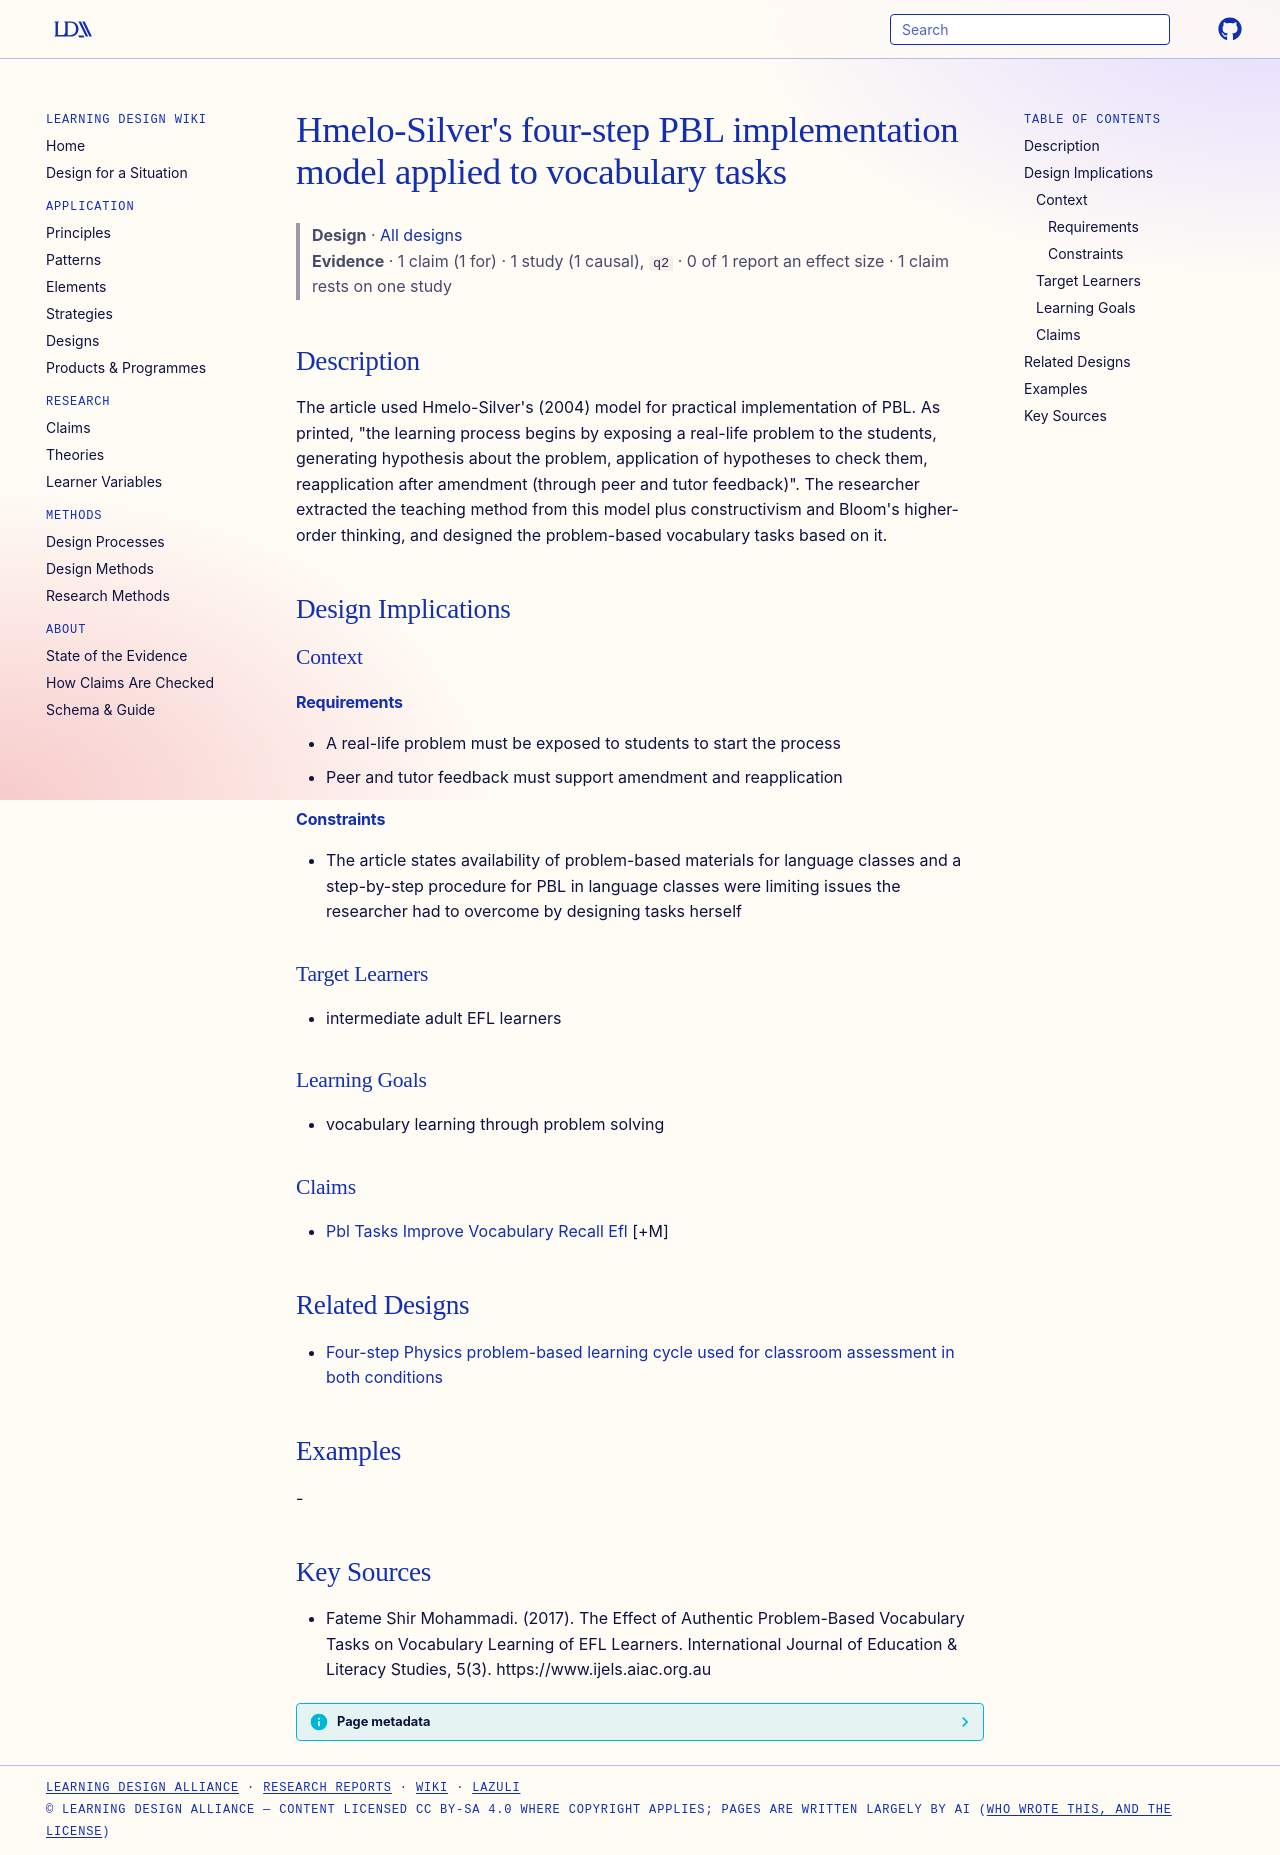

repository: Learning-Design-Alliance/learning-wiki · page: designs/hmelo-silver-pbl-implementation-model-vocabulary/index.html · generator: mkdocs

---
type: design
id: hmelo-silver-pbl-implementation-model-vocabulary
title: "Hmelo-Silver's four-step PBL implementation model applied to vocabulary tasks"
description: "The article used Hmelo-Silver's (2004) model for practical implementation of PBL."
status: review
generated:
  by: "process:settle-candidates"
  at: 2026-11-01
sources:
  - id: fateme-shir-mohammadi-2017
    resource: "https://www.ijels.aiac.org.au"
    title: "Fateme Shir Mohammadi. (2017). The Effect of Authentic Problem-Based Vocabulary Tasks on Vocabulary Learning of EFL Learners. International Journal of Education & Literacy Studies, 5(3). https://www.ijels.aiac.org.au"
    author: Fateme Shir Mohammadi
---

# Hmelo-Silver's four-step PBL implementation model applied to vocabulary tasks

> **Design** · [All designs](index.md)
> **Evidence** · 1 claim (1 for) · 1 study (1 causal), `q2` · 0 of 1 report an effect size · 1 claim rests on one study

## Description
The article used Hmelo-Silver's (2004) model for practical implementation of PBL. As printed, "the learning process begins by exposing a real-life problem to the students, generating hypothesis about the problem, application of hypotheses to check them, reapplication after amendment (through peer and tutor feedback)". The researcher extracted the teaching method from this model plus constructivism and Bloom's higher-order thinking, and designed the problem-based vocabulary tasks based on it.

## Design Implications

### Context
#### Requirements
- A real-life problem must be exposed to students to start the process
- Peer and tutor feedback must support amendment and reapplication
#### Constraints
- The article states availability of problem-based materials for language classes and a step-by-step procedure for PBL in language classes were limiting issues the researcher had to overcome by designing tasks herself

### Target Learners
- intermediate adult EFL learners

### Learning Goals
- vocabulary learning through problem solving

### Claims
- [Pbl Tasks Improve Vocabulary Recall Efl](../claims/pbl-tasks-improve-vocabulary-recall-efl.md) [+M]

## Related Designs

- [Four-step Physics problem-based learning cycle used for classroom assessment in both conditions](four-step-physics-pbl-cycle.md)

## Examples
-

## Key Sources
- Fateme Shir Mohammadi. (2017). The Effect of Authentic Problem-Based Vocabulary Tasks on Vocabulary Learning of EFL Learners. International Journal of Education & Literacy Studies, 5(3). https://www.ijels.aiac.org.au
